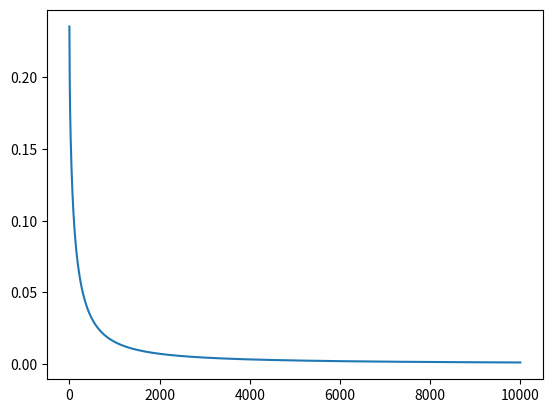

Generate this figure with matplotlib:
import numpy as np
import matplotlib.pyplot as plt

class sigmoid(object):

    def value(x):                        #value of the sigmoid function

        return 1 / (1+np.exp(-x))

    def dydx(x):                        # derivative of the sigmoid function

        return x * (1-x)

np.random.seed(16)
A = np.array([[0,0],[0,1],[1,1],[1,0]]).T
B = np.array([1,1,0,1]).T

np.random.seed(16)      #generating pseudo random numbers to debug easily

W = 2 * np.random.random((2, 1)) - 1
b = 2 * np.random.random((1, 1)) - 1

c = []

def cost(A,B,W,b):
    C = sigmoid.value(np.dot(W.T,A)+b)
    E = C - B
    SE = np.square(E)
    MSE = 0.25 * np.sum(SE)

    return(MSE)

def backpropogation(A,B,W,b,epochs,lr): #lr is the learning rate

    for i in range(epochs):
        C = sigmoid.value(np.dot(W.T,A)+b)
        E = C - B
        sigmoid_derivatives = sigmoid.dydx(C)
        Y = E * sigmoid_derivatives
        YEt = np.dot(Y,A.T).T
        W -= lr * YEt
        b -= lr * np.sum(Y)
        c.append(cost(A,B,W,b))


    print(C)
    plt.plot(c)
    plt.show()

backpropogation(A,B,W,b,10000,0.2)
""""
print(W.shape)
print(W)
print(A.shape)
print(A)
print(B.shape)
print(B)
"""
